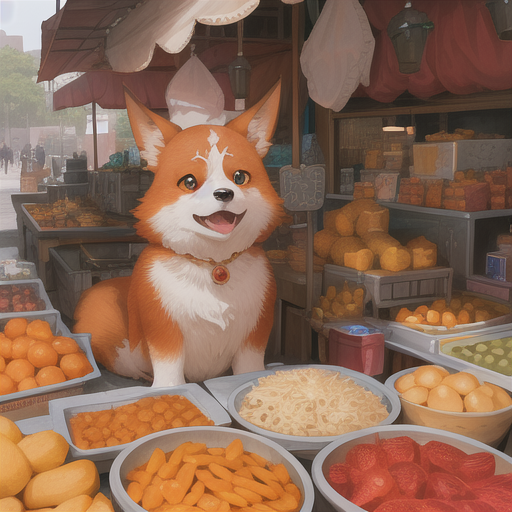
Generation parameters embedded in this image by AUTOMATIC1111 Stable Diffusion web UI or a fork of it (Forge, ...) (PNG 'parameters' text chunk):
masterpiece, best quality, extremely detailed CG, ultra-detailed, intricate details, 8k wallpaper, elaborate features,street vendor,fantasy , orange foxcorgi
Negative prompt: (worst quality, normal quality, low quality:1.4), lowres, blurry
Steps: 20, Sampler: Euler a, CFG scale: 7, Seed: 2590991443, Size: 512x512, Model hash: 71e703a0fc, Model: Counterfeit-V2.5_fp16, Version: v1.3.2